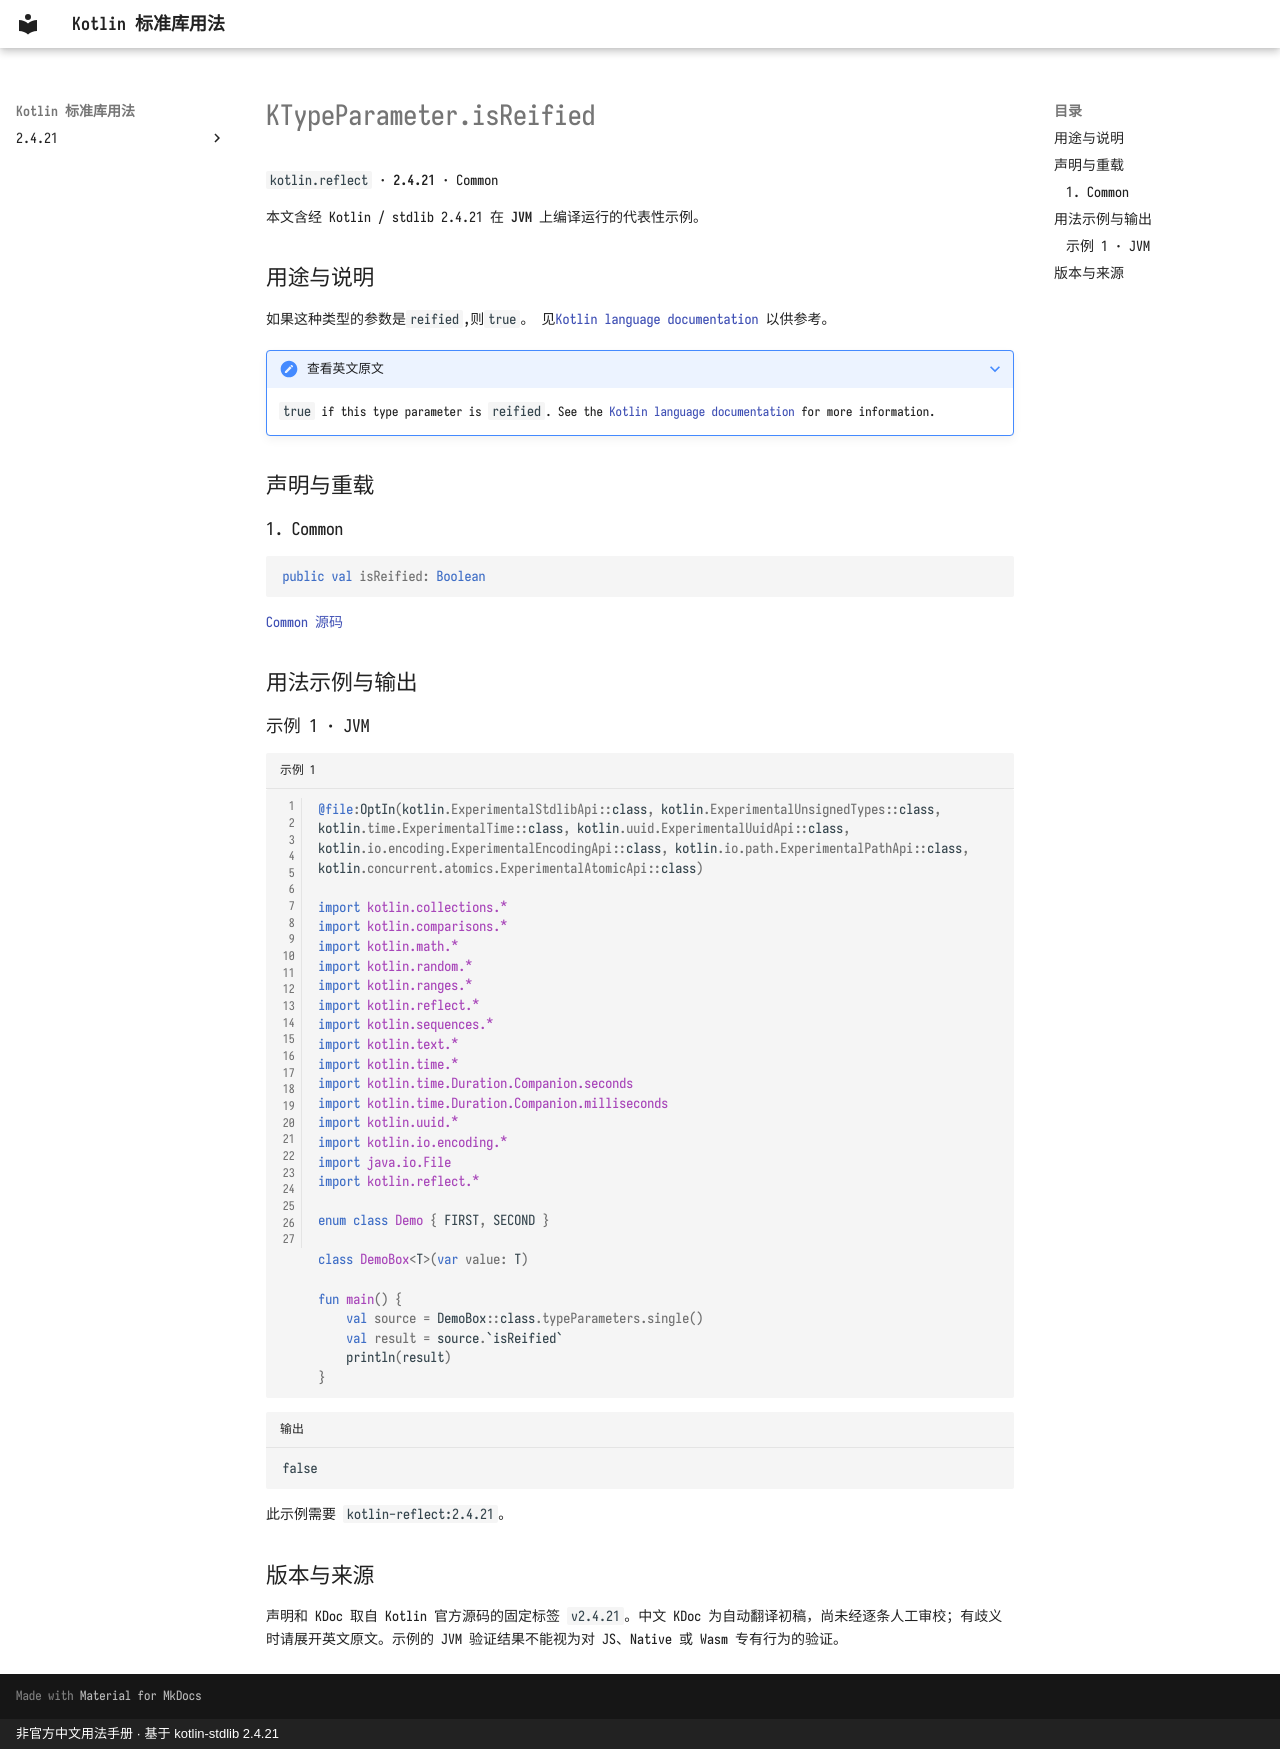

repository: oooooooko/kotlin-stdlib-docs · page: zh/api/kotlin.reflect/ktypeparameter-isreified--8ed7d520/index.html · generator: mkdocs · copyright: 非官方中文用法手册 · 基于 kotlin-stdlib 2.4.21

# KTypeParameter.isReified

`kotlin.reflect` · **2.4.21** · Common

本文含经 Kotlin / stdlib 2.4.21 在 **JVM** 上编译运行的代表性示例。

## 用途与说明

如果这种类型的参数是`reified`,则`true`。
见[Kotlin language documentation](https://kotlinlang.org/docs/reference/inline-functions.html#reified-type-parameters)
以供参考。

??? note "查看英文原文"

    `true` if this type parameter is `reified`.
    See the [Kotlin language documentation](https://kotlinlang.org/docs/reference/inline-functions.html#reified-type-parameters)
    for more information.

## 声明与重载

### 1. Common

```kotlin
public val isReified: Boolean
```

[Common 源码](https://github.com/JetBrains/kotlin/blob/v2.4.21/libraries/stdlib/src/kotlin/reflect/KTypeParameter.kt#L36)

## 用法示例与输出

### 示例 1 · JVM

```kotlin title="示例 1" linenums="1"
@file:OptIn(kotlin.ExperimentalStdlibApi::class, kotlin.ExperimentalUnsignedTypes::class, kotlin.time.ExperimentalTime::class, kotlin.uuid.ExperimentalUuidApi::class, kotlin.io.encoding.ExperimentalEncodingApi::class, kotlin.io.path.ExperimentalPathApi::class, kotlin.concurrent.atomics.ExperimentalAtomicApi::class)

import kotlin.collections.*
import kotlin.comparisons.*
import kotlin.math.*
import kotlin.random.*
import kotlin.ranges.*
import kotlin.reflect.*
import kotlin.sequences.*
import kotlin.text.*
import kotlin.time.*
import kotlin.time.Duration.Companion.seconds
import kotlin.time.Duration.Companion.milliseconds
import kotlin.uuid.*
import kotlin.io.encoding.*
import java.io.File
import kotlin.reflect.*

enum class Demo { FIRST, SECOND }

class DemoBox<T>(var value: T)

fun main() {
    val source = DemoBox::class.typeParameters.single()
    val result = source.`isReified`
    println(result)
}
```

```text title="输出"
false
```

此示例需要 `kotlin-reflect:2.4.21`。

## 版本与来源

声明和 KDoc 取自 Kotlin 官方源码的固定标签 `v2.4.21`。中文 KDoc 为自动翻译初稿，尚未经逐条人工审校；有歧义时请展开英文原文。示例的 JVM 验证结果不能视为对 JS、Native 或 Wasm 专有行为的验证。
